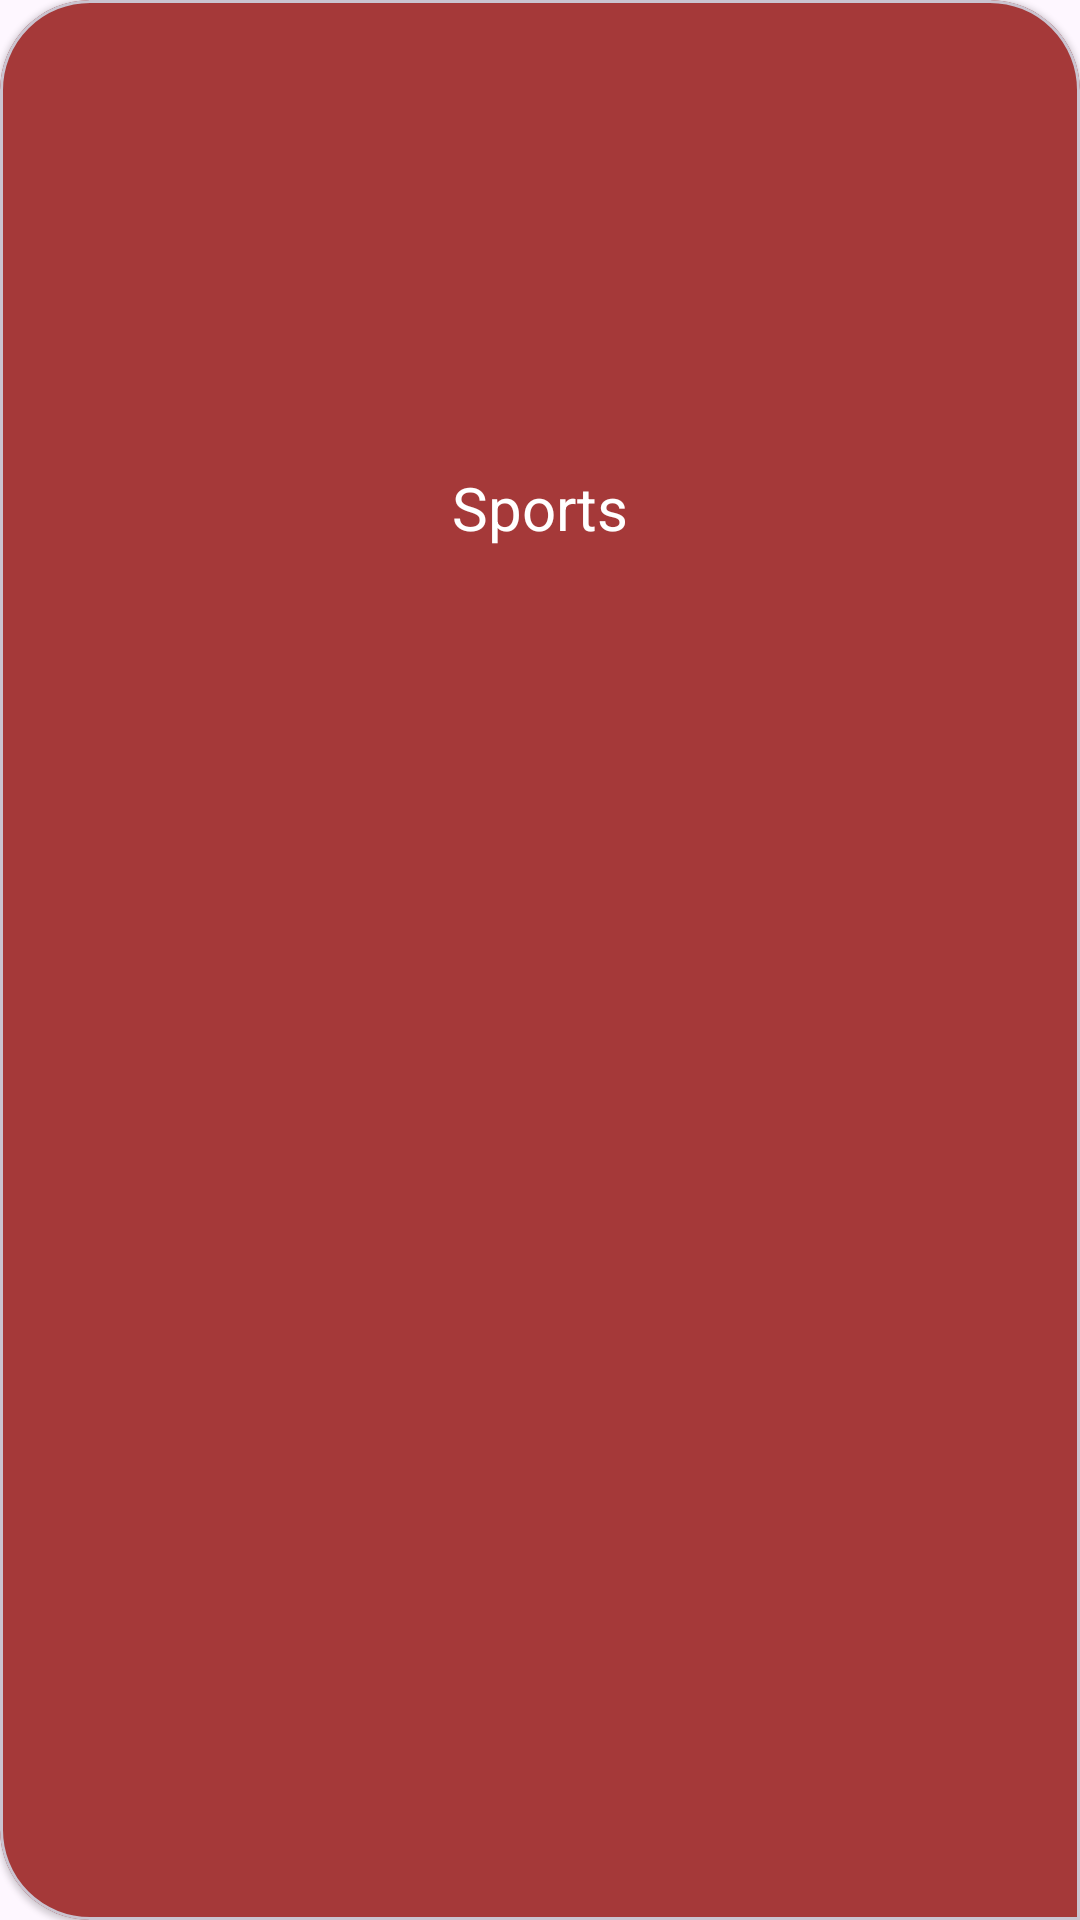

Here is an Android app screen rendered from its layout file. Give the layout XML and the strings, colors and styles it references.
<!-- AndroidManifest.xml: application theme Theme.Session11_NewsApp -->
<!-- res/layout/left_side_category.xml -->
<?xml version="1.0" encoding="utf-8"?>
<com.google.android.material.card.MaterialCardView xmlns:android="http://schemas.android.com/apk/res/android"
    xmlns:app="http://schemas.android.com/apk/res-auto"
    android:layout_width="175dp"
    android:layout_height="wrap_content"
    style="@style/LeftCardViewStyle"
    app:cardBackgroundColor="@color/red"
    android:layout_margin="10dp"
    android:id="@+id/material_card"
    >
    <androidx.constraintlayout.widget.ConstraintLayout
        android:layout_width="match_parent"
        android:layout_height="wrap_content">

        <ImageView
            android:id="@+id/img_card"
            android:layout_width="120dp"
            android:layout_height="120dp"
            app:layout_constraintTop_toTopOf="parent"
            app:layout_constraintBottom_toBottomOf="parent"
            app:layout_constraintStart_toStartOf="parent"
            app:layout_constraintEnd_toEndOf="parent"
            android:src="@drawable/ic_sports"
            />
        <TextView
            android:id="@+id/title_card"
            android:layout_width="wrap_content"
            android:layout_height="wrap_content"
            app:layout_constraintTop_toBottomOf="@id/img_card"
            app:layout_constraintStart_toStartOf="parent"
            app:layout_constraintEnd_toEndOf="parent"
            android:text="Sports"
            android:textSize="20sp"
            android:textColor="@color/white"

            />
        
    </androidx.constraintlayout.widget.ConstraintLayout>

</com.google.android.material.card.MaterialCardView>
<!-- resources referenced by this layout -->
<resources>
  <color name="red">#A53939</color>
  <color name="white">#FFFFFFFF</color>
  <style name="LeftCardViewStyle" parent="@style/Widget.MaterialComponents.CardView">
          <item name="shapeAppearanceOverlay">@style/left_card_custom_corners</item>
      </style>
  <style name="Theme.Session11_NewsApp" parent="Base.Theme.Session11_NewsApp" />
  <style name="left_card_custom_corners" parent="">
          <item name="cornerFamily">rounded</item>
          <item name="cornerSizeTopRight">30dp</item>
          <item name="cornerSizeTopLeft">30dp</item>
          <item name="cornerSizeBottomRight">0dp</item>
          <item name="cornerSizeBottomLeft">30dp</item>
      </style>
  <style name="Base.Theme.Session11_NewsApp" parent="Theme.Material3.DayNight.NoActionBar">
          
          
          <item name="colorPrimary">@color/red</item>
          <item name="colorPrimaryVariant">@color/red_dark</item>
          <item name="colorOnPrimary">@color/white</item>
          <item name="colorSecondary">@color/red</item>
          <item name="colorSecondaryVariant">@color/red</item>
          <item name="colorOnSecondary">@color/white</item>
  
      </style>
  <color name="red_dark">#7A2B2B</color>
</resources>
